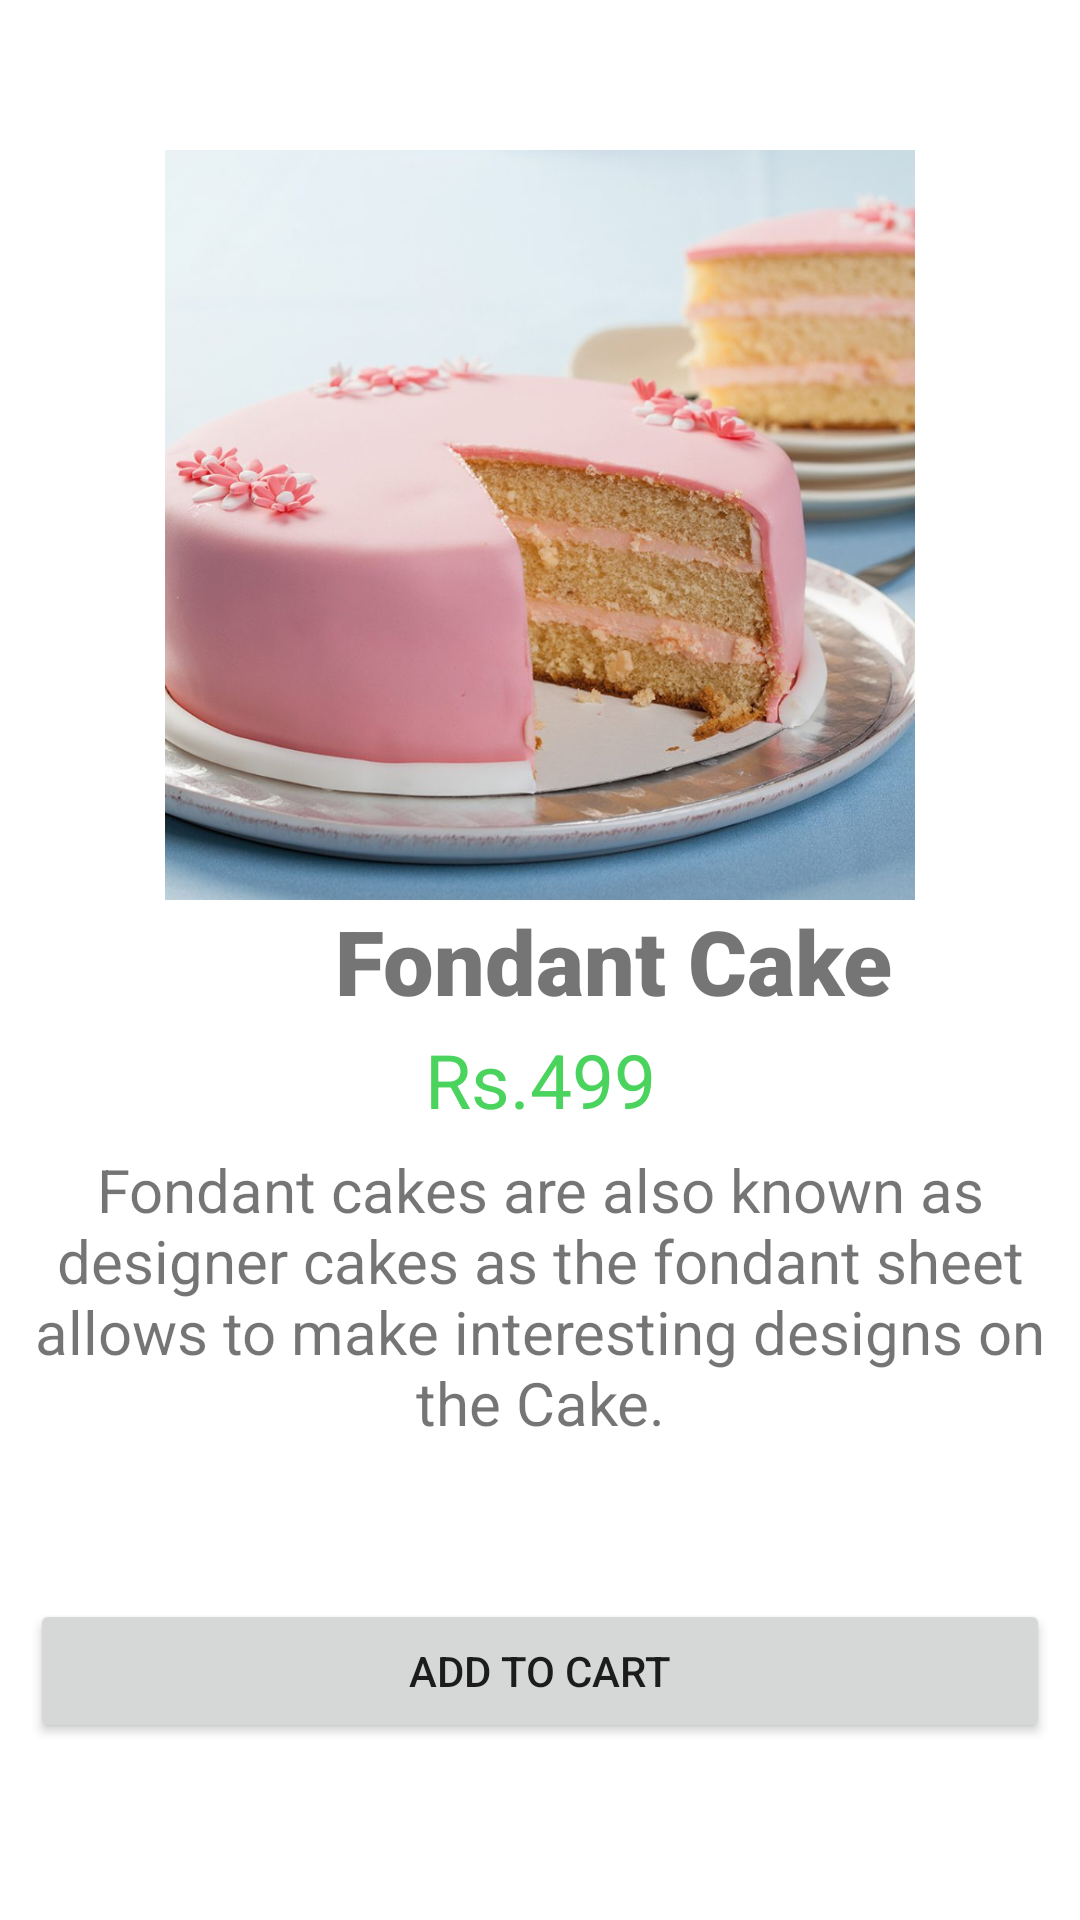

Layout XML and referenced resources for this Android screen:
<!-- AndroidManifest.xml: application theme Theme.SweetCakeShop -->
<!-- res/layout/activity_fondant_cake.xml -->
<?xml version="1.0" encoding="utf-8"?>
<LinearLayout xmlns:android="http://schemas.android.com/apk/res/android"
    xmlns:app="http://schemas.android.com/apk/res-auto"
    xmlns:tools="http://schemas.android.com/tools"
    android:layout_width="match_parent"
    android:layout_height="match_parent"
    tools:context=".FondantCake"
    android:orientation="vertical">

    <ImageView
        android:id="@+id/fondant1"
        android:layout_width="match_parent"
        android:layout_height="250dp"
        android:src="@drawable/fondantcake"
        tools:ignore="ContentDescription,MissingConstraints"
        tools:layout_editor_absoluteX="0dp"
        tools:layout_editor_absoluteY="44dp"
        android:layout_marginTop="50dp"/>

    <TextView
        android:id="@+id/textView6"
        android:layout_width="409dp"
        android:layout_height="43dp"
        android:fontFamily="sans-serif-black"
        android:text="Fondant Cake"
        android:textAlignment="center"
        android:textSize="30sp"
        tools:ignore="MissingConstraints"
        tools:layout_editor_absoluteX="5dp"
        tools:layout_editor_absoluteY="294dp" />
    <TextView
        android:id="@+id/textView7"
        android:layout_width="match_parent"
        android:layout_height="40dp"
        android:text="Rs.499"
        android:textSize="25sp"
        android:textAlignment="center"
        android:textColor="#4AD35D"
        tools:layout_editor_absoluteX="148dp"
        tools:layout_editor_absoluteY="329dp"
        tools:ignore="MissingConstraints" />

    <TextView
        android:id="@+id/textView5"
        android:layout_width="match_parent"
        android:layout_height="150dp"
        android:text="Fondant cakes are also known as designer cakes as the fondant sheet allows to make interesting designs on the Cake."
        android:textAlignment="center"
        android:textSize="20sp"
        tools:ignore="MissingConstraints"
        tools:layout_editor_absoluteX="5dp"
        tools:layout_editor_absoluteY="378dp" />

    <Button
        android:id="@+id/button"
        android:layout_width="match_parent"
        android:layout_height="wrap_content"
        android:text="Add to cart"
        android:layout_marginLeft="10dp"
        android:layout_marginRight="10dp"
        tools:ignore="MissingConstraints"
        tools:layout_editor_absoluteX="9dp"
        tools:layout_editor_absoluteY="528dp" />
</LinearLayout>
<!-- resources referenced by this layout -->
<resources>
  <!-- drawable fondantcake: jpg bitmap (drawable, 91822 bytes) -->
  <style name="Theme.SweetCakeShop" parent="Theme.MaterialComponents.DayNight.NoActionBar">
          
          <item name="colorPrimary">@color/purple_500</item>
          <item name="colorPrimaryVariant">@color/purple_700</item>
          <item name="colorOnPrimary">@color/white</item>
          
          <item name="colorSecondary">@color/teal_200</item>
          <item name="colorSecondaryVariant">@color/teal_700</item>
          <item name="colorOnSecondary">@color/black</item>
          
          <item name="android:statusBarColor" tools:targetApi="l">?attr/colorPrimaryVariant</item>
          
      </style>
  <!-- not gathered from this repository: default colours our renderer supplied (Android Studio template values) -->
  <color name="purple_500">#FF6200EE</color>
  <color name="purple_700">#FF3700B3</color>
  <color name="teal_200">#FF03DAC5</color>
  <color name="teal_700">#FF018786</color>
  <color name="black">#FF000000</color>
  <color name="white">#FFFFFFFF</color>
</resources>
